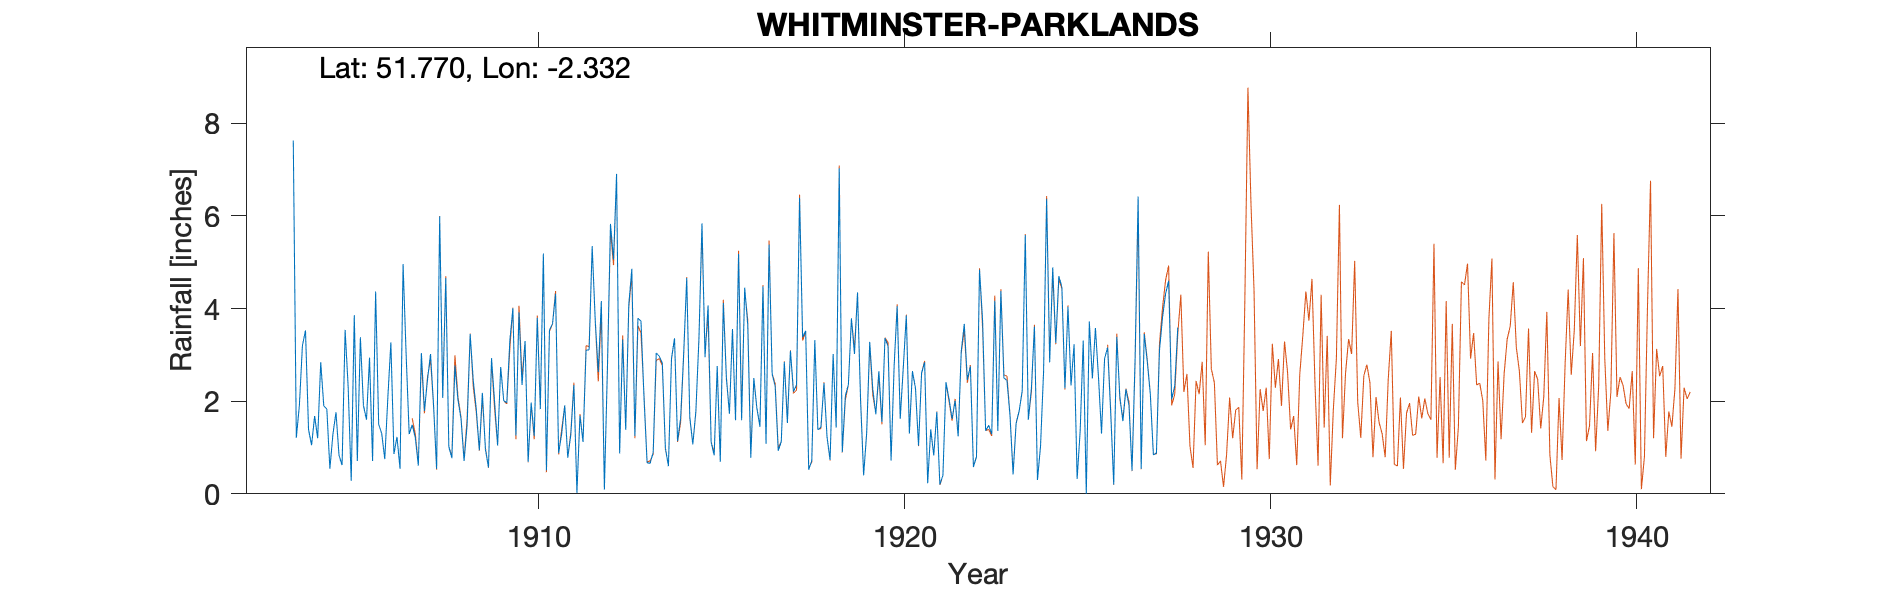

Data behind this chart, as committed beside it:
WHITMINSTER-PARKLANDS (Gauge No 1), , , , , , , , , , , , , , , , , , , , , , , 
Grid ref, SO772080, Long, -2.332, Lat, 51.77, Elevation, 103, ft, , , , , , , , , , , , , , , 
Station no, 2159, , , , , , , , , , , , , , , , , , , , , , 
, 1900, 1901, 1902, 1903, 1904, 1905, 1906, 1907, 1908, 1909, 1910, 1911, 1912, 1913, 1914, 1915, 1916, 1917, 1918, 1919, 1920, 1921, 1922
January, , , , , 3.2, 0.83, 4.37, 1.49, 1.02, 0.96, 2.35, 0.88, 3.75, 4.86, 0.6, 2.95, 1.59, 0.93, 3.32, 3.79, 3.19, 2.84, 3.07
February, , , , , 3.53, 0.62, 1.5, 1.22, 0.77, 0.57, 3.3, 1.3, 2.63, 1.25, 2.92, 4.07, 4.45, 1.13, 1.38, 3.02, 0.72, 0.23, 3.67
March, , , , , 1.39, 3.54, 1.3, 0.61, 2.77, 2.93, 0.69, 1.91, 4.16, 3.79, 3.36, 1.12, 3.66, 2.85, 1.44, 4.35, 2.76, 1.39, 2.46
April, , , , , 1.05, 2.3, 0.75, 3.04, 2.03, 1.99, 1.97, 0.78, 0.09, 3.73, 1.14, 0.83, 0.78, 1.53, 2.39, 2.01, 4.05, 0.83, 2.75
May, , , , , 1.68, 0.28, 2.07, 1.79, 1.62, 1.04, 1.25, 1.28, 2.73, 2.07, 1.63, 2.76, 2.5, 3.09, 1.23, 0.4, 1.62, 1.77, 0.58
June, , , , , 1.2, 3.86, 3.27, 2.46, 0.71, 2.74, 3.8, 2.35, 5.83, 0.67, 3.03, 0.69, 1.85, 2.21, 0.73, 1.32, 2.73, 0.2, 0.8
July, , , , , 2.84, 0.71, 0.86, 3.02, 1.49, 2.01, 1.83, 0.02, 5.06, 0.66, 4.66, 4.12, 1.45, 2.35, 3.02, 3.28, 3.85, 0.4, 4.84
August, , , , , 1.9, 3.38, 1.23, 1.91, 3.45, 1.97, 5.19, 1.69, 6.91, 0.89, 1.66, 2.5, 4.48, 6.39, 1.43, 2.26, 1.3, 2.41, 3.75
September, , , , , 1.83, 1.91, 0.54, 0.54, 2.45, 3.3, 0.51, 1.12, 0.87, 3.04, 1.07, 1.73, 1.08, 3.38, 7.03, 1.72, 2.65, 2.05, 1.36
October, , , , 7.63, 0.54, 1.6, 4.96, 5.99, 1.83, 4.01, 3.54, 3.1, 3.33, 2.97, 1.79, 3.56, 5.38, 3.52, 0.9, 2.65, 2.28, 1.62, 1.48
November, , , , 1.21, 1.29, 2.94, 3.01, 2.07, 0.94, 1.26, 3.67, 3.11, 1.38, 2.82, 3.34, 1.59, 2.59, 0.52, 2.11, 1.55, 1.04, 2.01, 1.29
December, , , , 1.91, 1.76, 0.71, 1.29, 4.66, 2.18, 3.92, 4.32, 5.35, 4.08, 0.99, 5.84, 5.18, 2.32, 0.72, 2.36, 3.36, 2.61, 1.24, 4.17
Total, , , , , 22.21, 22.68, 25.15, 28.8, 21.26, 26.7, 32.42, 22.89, 40.82, 27.74, 31.04, 31.1, 32.13, 28.62, 27.34, 29.71, 28.8, 16.99, 30.22
Note: There are multiple duplicate value…, , , , , , , , , , , , , , , , , , , , , , , 
